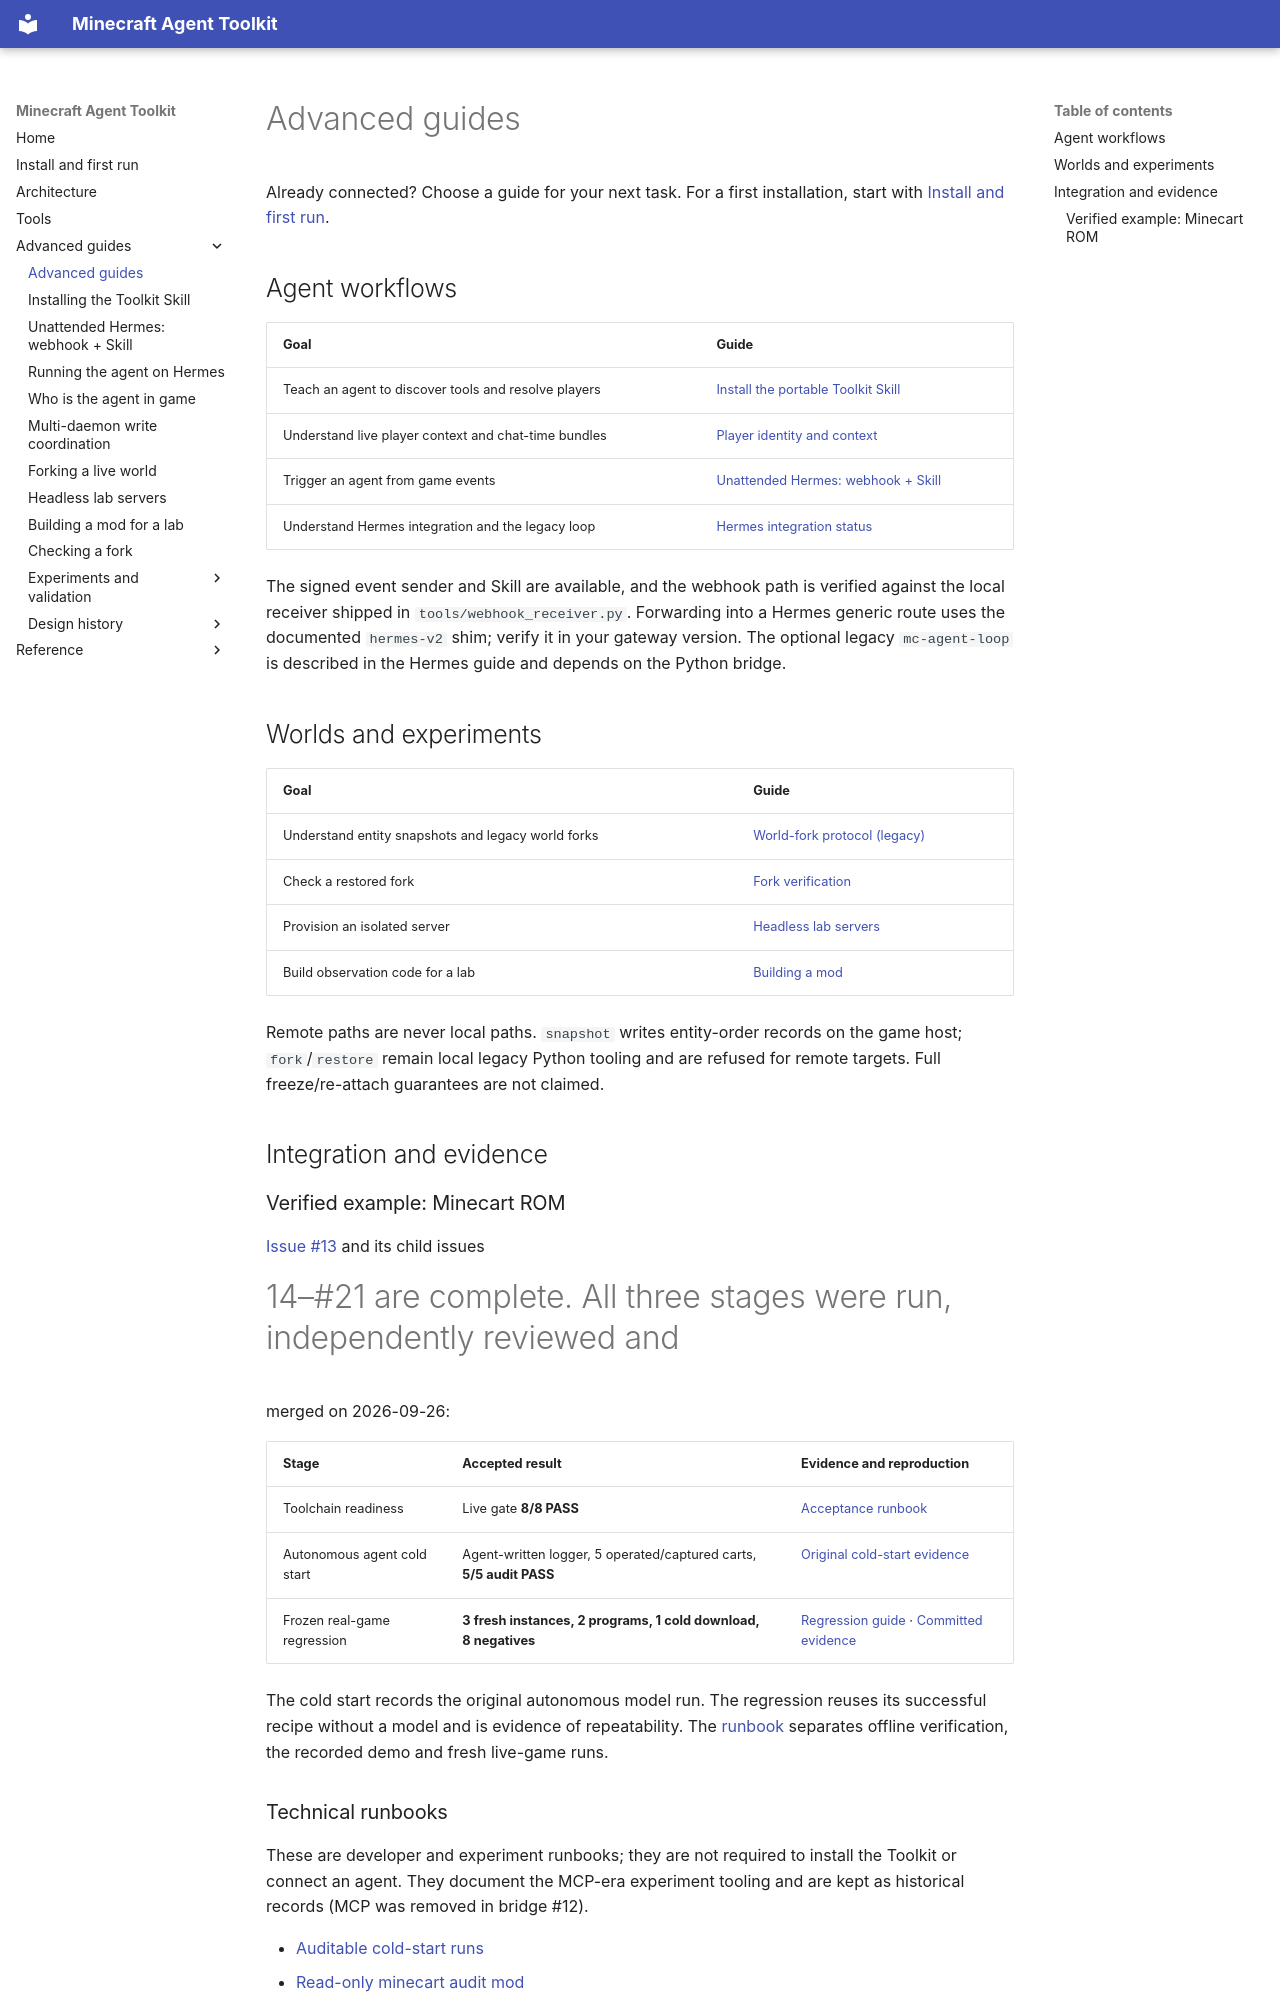

repository: guajun/mc-agent · page: advanced/index.html · generator: mkdocs

# Advanced guides

Already connected? Choose a guide for your next task. For a first installation,
start with [Install and first run](getting-started.md).

## Agent workflows

| Goal | Guide |
| --- | --- |
| Teach an agent to discover tools and resolve players | [Install the portable Toolkit Skill](toolkit-skill.md) |
| Understand live player context and chat-time bundles | [Player identity and context](player-identity.md) |
| Trigger an agent from game events | [Unattended Hermes: webhook + Skill](hermes-unattended.md) |
| Understand Hermes integration and the legacy loop | [Hermes integration status](hermes-setup.md) |

The signed event sender and Skill are available, and the webhook path is
verified against the local receiver shipped in `tools/webhook_receiver.py`.
Forwarding into a Hermes generic route uses the documented `hermes-v2` shim;
verify it in your gateway version. The optional legacy `mc-agent-loop` is
described in the Hermes guide and depends on the Python bridge.

## Worlds and experiments

| Goal | Guide |
| --- | --- |
| Understand entity snapshots and legacy world forks | [World-fork protocol (legacy)](protocol-snapshot.md) |
| Check a restored fork | [Fork verification](fork-verify.md) |
| Provision an isolated server | [Headless lab servers](lab-server.md) |
| Build observation code for a lab | [Building a mod](mod-building.md) |

Remote paths are never local paths. `snapshot` writes entity-order records on
the game host; `fork`/`restore` remain local legacy Python tooling and are
refused for remote targets. Full freeze/re-attach guarantees are not claimed.

## Integration and evidence

### Verified example: Minecart ROM { #verified-example }

[Issue #13](https://github.com/guajun/mc-agent/issues/13) and its child issues
#14–#21 are complete. All three stages were run, independently reviewed and
merged on 2026-09-26:

| Stage | Accepted result | Evidence and reproduction |
| --- | --- | --- |
| Toolchain readiness | Live gate **8/8 PASS** | [Acceptance runbook](minecart-rom-runbook.md) |
| Autonomous agent cold start | Agent-written logger, 5 operated/captured carts, **5/5 audit PASS** | [Original cold-start evidence](evidence/rom20-coldstart/README.md) |
| Frozen real-game regression | **3 fresh instances, 2 programs, 1 cold download, 8 negatives** | [Regression guide](rom21-regression.md) · [Committed evidence](evidence/rom21-regression/README.md) |

The cold start records the original autonomous model run. The regression reuses
its successful recipe without a model and is evidence of repeatability. The
[runbook](minecart-rom-runbook.md) separates offline verification, the recorded
demo and fresh live-game runs.
